Run: headless pygame with SDL's dummy video driver; simulated clock (each Clock.tick advances the game by its frame time, no real sleeping); random seed 0; keys injected as events and as key.get_pressed() state; no mouse input.
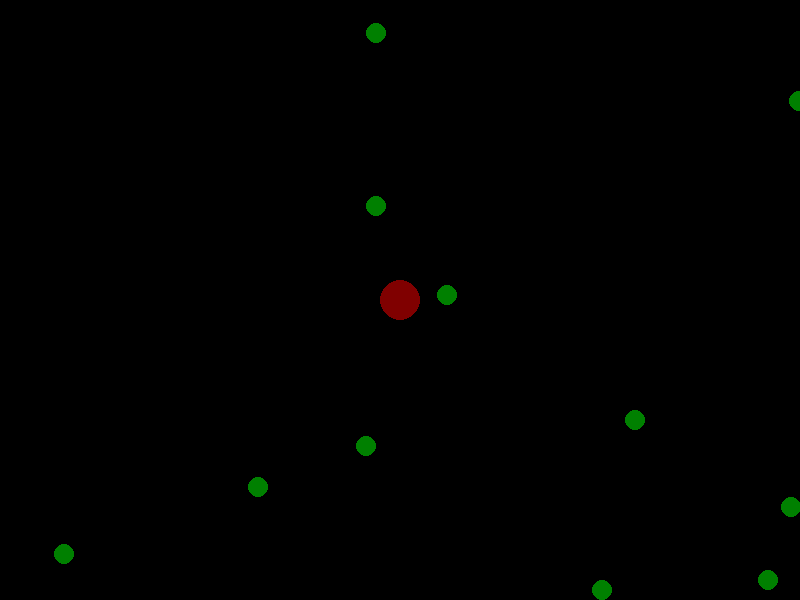
Frame 1 of 4 · flips 1–60 · no input
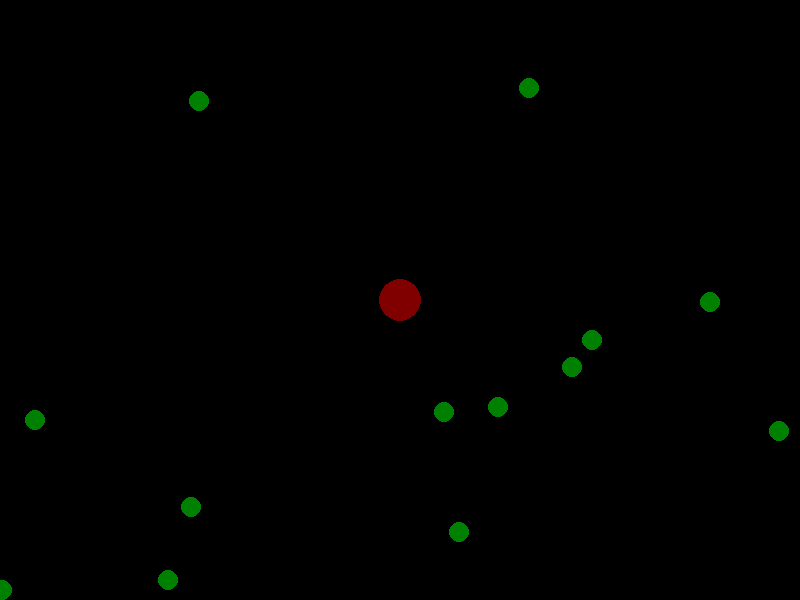
Frame 2 of 4 · flips 61–180 · tapped SPACE, RETURN · held RIGHT (→), D
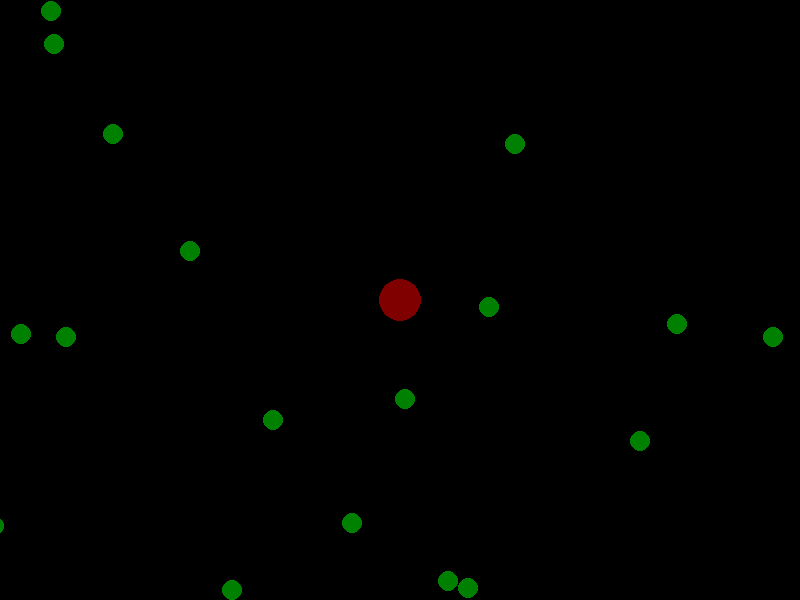
Frame 3 of 4 · flips 181–300 · held DOWN (↓), S
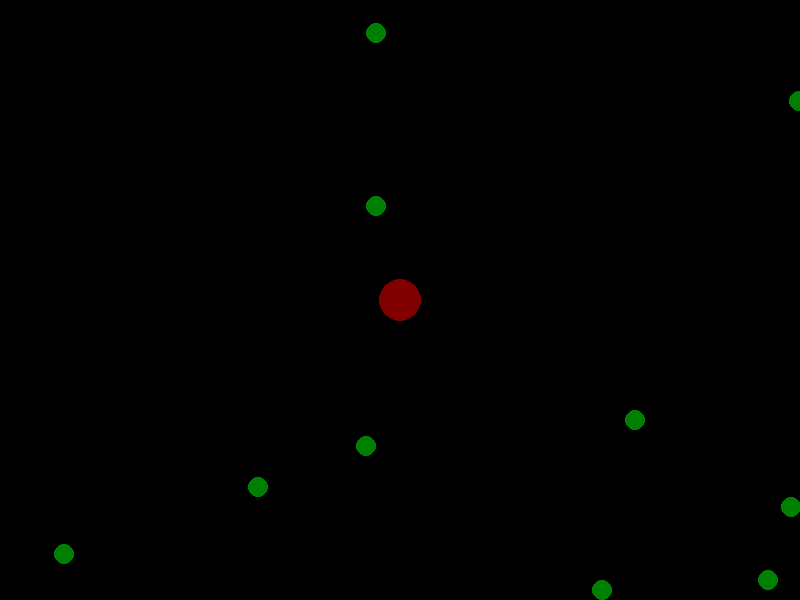
Frame 4 of 4 · flips 301–420 · held LEFT (←), A, UP (↑), W

The pygame program that drew these frames:

import pygame, sys, random, math
from pygame.locals import *

pygame.init()

# Colours
BACKGROUND = (0, 0, 0)

# Game Setup
FPS = 30
fpsClock = pygame.time.Clock()
WINDOW_WIDTH = 800
WINDOW_HEIGHT = 600
WINDOW = pygame.display.set_mode((WINDOW_WIDTH, WINDOW_HEIGHT))
pygame.display.set_caption('BattleFight')

WORLD_WIDTH = 2000
WORLD_HEIGHT = 2000

class Food(object):
    def __init__(self, x , y):
        self.x = x
        self.y = y
        self.size = 10
    def is_colliding(self, player):
        dx = self.x - player.x
        dy = self.y - player.y
        distance = math.hypot(dx, dy)  # sqrt(dx^2 + dy^2)
        return distance < (self.size + player.size)

    def draw(self, surface, player):
        # Offset food position relative to player
        draw_x = self.x - player.x + WINDOW_WIDTH // 2
        draw_y = self.y - player.y + WINDOW_HEIGHT // 2
        pygame.draw.circle(surface,(0,128,0), (int(draw_x),int(draw_y)), self.size)

class PlayerCell (object):
    def __init__(self, x , y):
        self.x = x
        self.y = y
        self.vx = 0
        self.vy = 0
        self.size = 20
        self.movespeed = 5

    def draw(self, surface):
        # Player is always in the center
        pygame.draw.circle(surface,(128,0,0), (WINDOW_WIDTH//2, WINDOW_HEIGHT//2), self.size)

    def update(self):
        self.x += self.vx
        self.y += self.vy

    def move_right(self): self.vx = self.movespeed
    def move_left(self): self.vx = -self.movespeed
    def move_up(self): self.vy = -self.movespeed
    def move_down(self): self.vy = self.movespeed
    def stop_vx(self): self.vx = 0
    def stop_vy(self): self.vy = 0

def main():
    player = PlayerCell(WORLD_WIDTH/2, WORLD_HEIGHT/2)

    # Generate lots of food randomly in the world
    foods = []
    for _ in range(100):
        fx = random.randint(0, WORLD_WIDTH)
        fy = random.randint(0, WORLD_HEIGHT)
        foods.append(Food(fx, fy))

    looping = True
    while looping:
        for event in pygame.event.get():
            if event.type == KEYDOWN:
                if event.key == K_ESCAPE: pygame.quit(); sys.exit()
                if event.key == K_RIGHT: player.move_right()
                if event.key == K_LEFT: player.move_left()
                if event.key == K_UP: player.move_up()
                if event.key == K_DOWN: player.move_down()
            if event.type == KEYUP:
                if event.key in (K_RIGHT, K_LEFT): player.stop_vx()
                if event.key in (K_UP, K_DOWN): player.stop_vy()
            if event.type == QUIT: pygame.quit(); sys.exit()

        # Update player
        player.update()

        # Check collisions
        for pellet in foods[:]:
            if pellet.is_colliding(player):
                foods.remove(pellet)
                player.size += 1

        # Draw everything
        WINDOW.fill(BACKGROUND)

        for f in foods:
            f.draw(WINDOW, player)

        player.draw(WINDOW)

        pygame.display.update()
        fpsClock.tick(FPS)

main()
